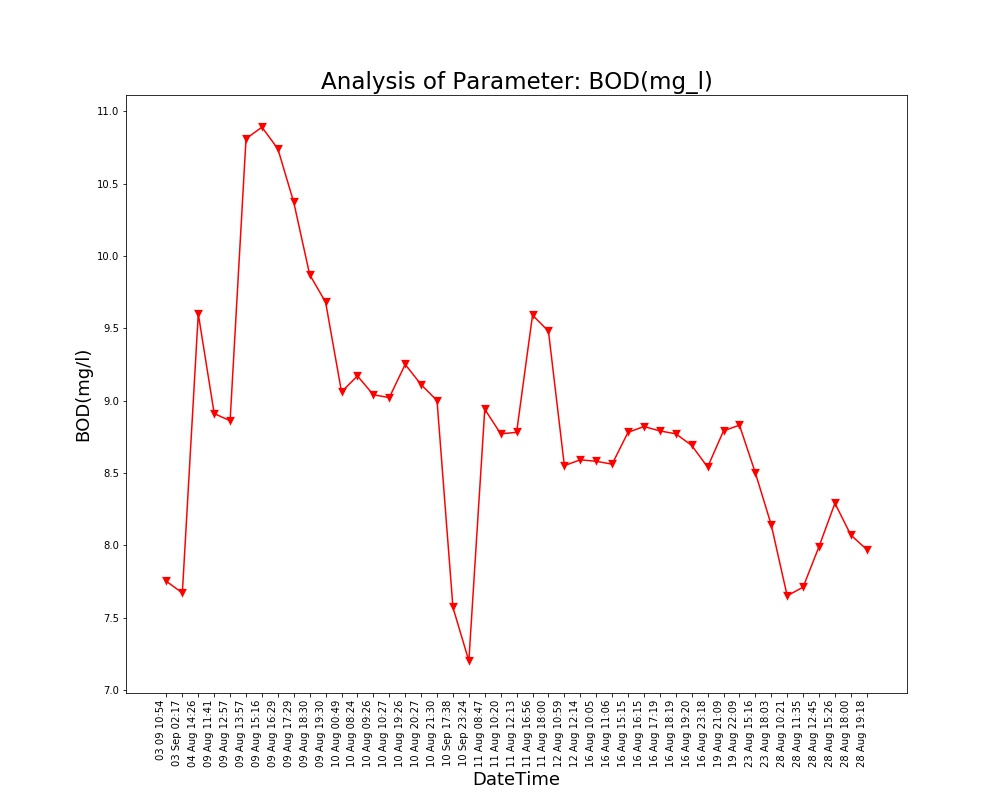

The data file committed next to this chart (first rows):
Unnamed: 0, DateTime, Date, Time, BOD(mg/l)
0.0, 04 Aug 14:26, 04 Aug 2021, 14:26:24, 9.6
1.0, 09 Aug 11:41, 09 Aug 2021, 11:41:48, 8.91
2.0, 09 Aug 12:57, 09 Aug 2021, 12:57:04, 8.86
3.0, 09 Aug 13:57, 09 Aug 2021, 13:57:19, 10.81
4.0, 09 Aug 15:16, 09 Aug 2021, 15:16:19, 10.89
5.0, 09 Aug 16:29, 09 Aug 2021, 16:29:24, 10.74
6.0, 09 Aug 17:29, 09 Aug 2021, 17:29:51, 10.37
7.0, 09 Aug 18:30, 09 Aug 2021, 18:30:16, 9.87
8.0, 09 Aug 19:30, 09 Aug 2021, 19:30:40, 9.68
9.0, 10 Aug 00:49, 10 Aug 2021, 00:49:39, 9.06
10.0, 10 Aug 08:24, 10 Aug 2021, 08:24:01, 9.17
11.0, 10 Aug 09:26, 10 Aug 2021, 09:26:56, 9.04
12.0, 10 Aug 10:27, 10 Aug 2021, 10:27:28, 9.02
13.0, 10 Aug 19:26, 10 Aug 2021, 19:26:33, 9.25
14.0, 10 Aug 20:27, 10 Aug 2021, 20:27:03, 9.11
15.0, 10 Aug 21:30, 10 Aug 2021, 21:30:23, 9.0
16.0, 11 Aug 08:47, 11 Aug 2021, 08:47:06, 8.94
17.0, 11 Aug 10:20, 11 Aug 2021, 10:20:04, 8.77
18.0, 11 Aug 12:13, 11 Aug 2021, 12:13:36, 8.78
19.0, 11 Aug 16:56, 11 Aug 2021, 16:56:21, 9.59
20.0, 11 Aug 18:00, 11 Aug 2021, 18:00:02, 9.48
21.0, 12 Aug 10:59, 12 Aug 2021, 10:59:37, 8.55
22.0, 12 Aug 12:14, 12 Aug 2021, 12:14:31, 8.59
23.0, 16 Aug 10:05, 16 Aug 2021, 10:05:25, 8.58
24.0, 16 Aug 11:06, 16 Aug 2021, 11:06:03, 8.56
25.0, 16 Aug 15:15, 16 Aug 2021, 15:15:28, 8.78
26.0, 16 Aug 16:15, 16 Aug 2021, 16:15:54, 8.82
27.0, 16 Aug 17:19, 16 Aug 2021, 17:19:32, 8.79
28.0, 16 Aug 18:19, 16 Aug 2021, 18:19:53, 8.77
29.0, 16 Aug 19:20, 16 Aug 2021, 19:20:17, 8.69
30.0, 16 Aug 23:18, 16 Aug 2021, 23:18:09, 8.54
31.0, 19 Aug 21:09, 19 Aug 2021, 21:09:25, 8.79
32.0, 19 Aug 22:09, 19 Aug 2021, 22:09:52, 8.83
33.0, 23 Aug 15:16, 23 Aug 2021, 15:16:38, 8.5
34.0, 23 Aug 18:03, 23 Aug 2021, 18:03:46, 8.14
35.0, 28 Aug 10:21, 28 Aug 2021, 10:21:18, 7.65
36.0, 28 Aug 11:35, 28 Aug 2021, 11:35:06, 7.71
37.0, 28 Aug 12:45, 28 Aug 2021, 12:45:39, 7.99
38.0, 28 Aug 15:26, 28 Aug 2021, 15:26:51, 8.29
39.0, 28 Aug 18:00, 28 Aug 2021, 18:00:08, 8.07
40.0, 28 Aug 19:18, 28 Aug 2021, 19:18:38, 7.97
, 03 Sep 02:17, 03 Sep 2021, 02:17:33, 7.67
, 03 09 10:54, 03 Sep 2021, 10:54:46, 7.75
, 10 Sep 17:38, 10 Sep 2021, 17:38:26, 7.57
, 10 Sep 23:24, 10 Sep 2021, 23:24:03, 7.2
